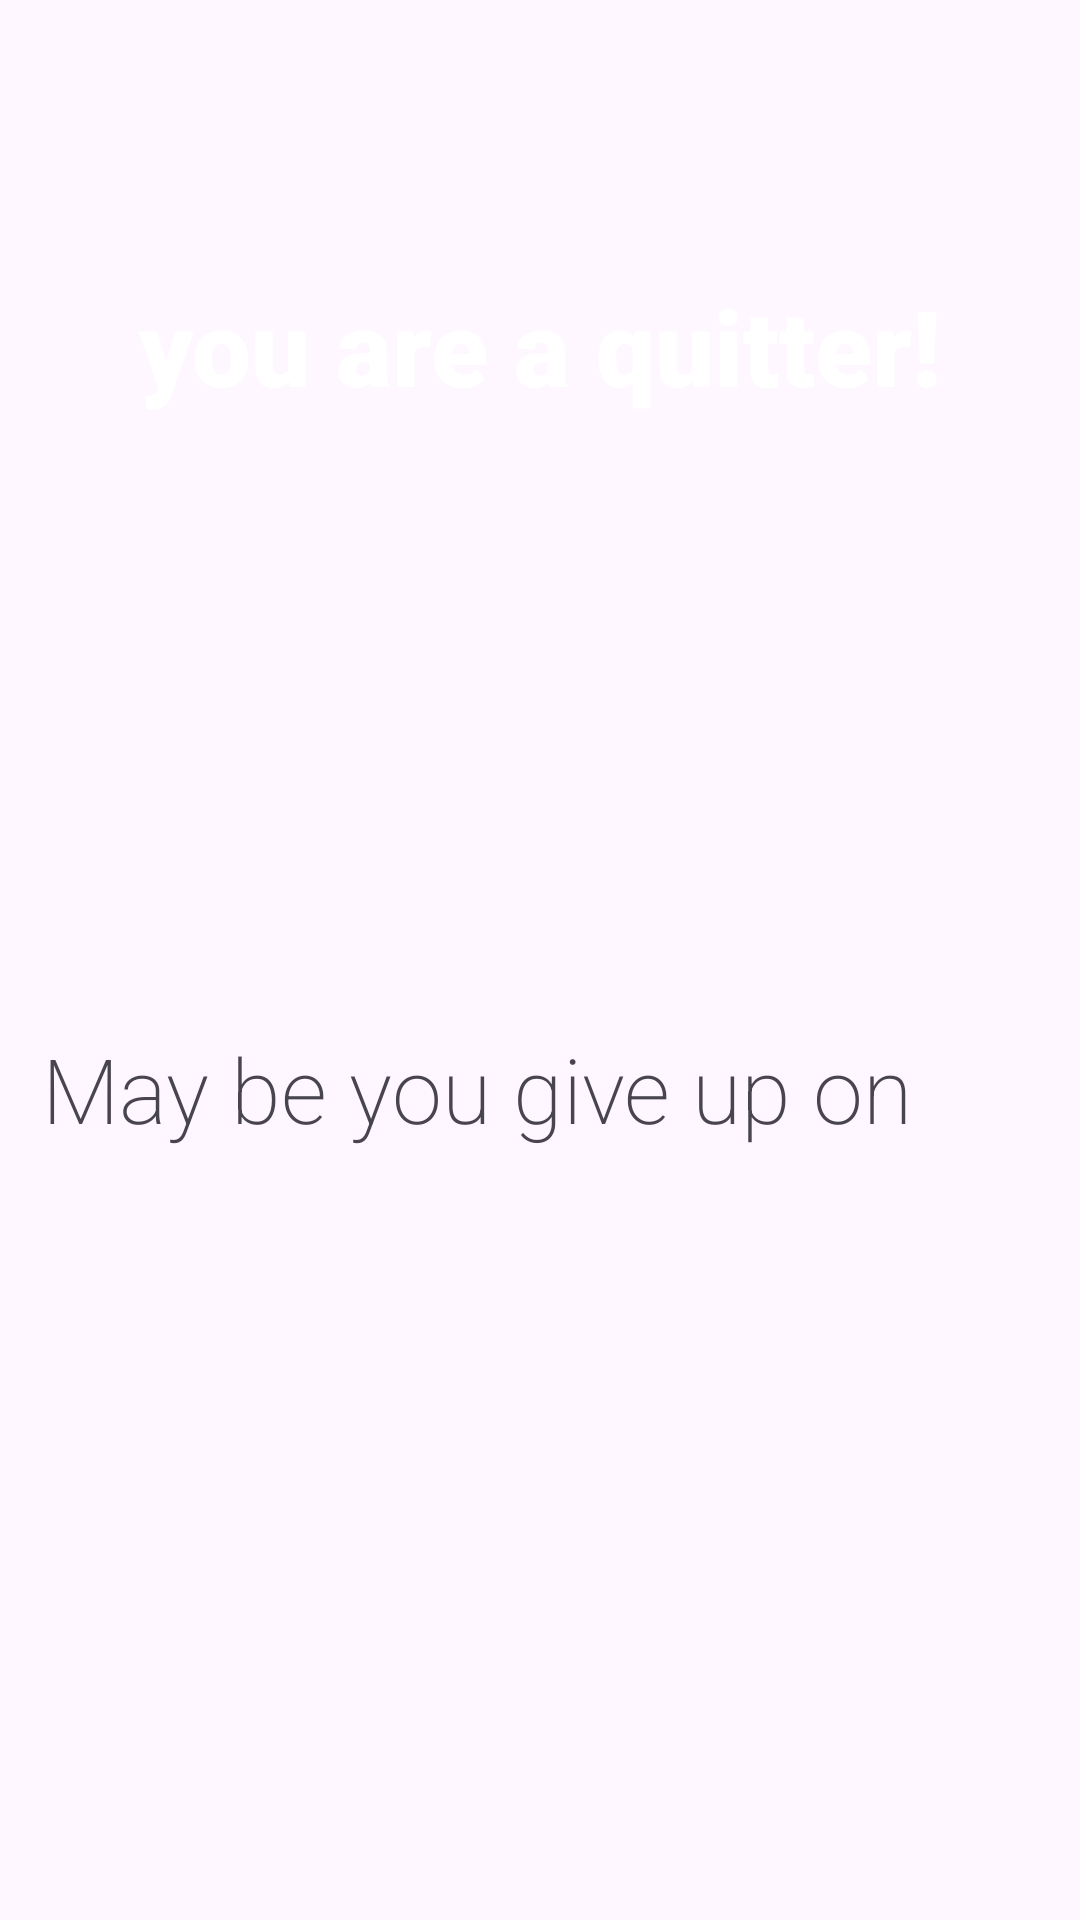

Produce the Android XML layout that renders to this screen, including the resource entries it uses.
<!-- AndroidManifest.xml: application theme Theme.PersonalityTest -->
<!-- res/layout/fragment_result.xml -->
<androidx.constraintlayout.widget.ConstraintLayout xmlns:android="http://schemas.android.com/apk/res/android"
    xmlns:app="http://schemas.android.com/apk/res-auto"
    xmlns:tools="http://schemas.android.com/tools"
    android:layout_width="match_parent"
    android:layout_height="match_parent"
    android:background="@drawable/background"
    tools:context="fragement.ResultFragment"
    tools:ignore="ExtraText">

    <TextView
        android:id="@+id/tv_main"
        android:layout_width="wrap_content"
        android:layout_height="wrap_content"
        android:layout_marginTop="92dp"
        android:fontFamily="sans-serif-black"
        android:text="you are a quitter!"
        android:textColor="@color/white"
        android:textSize="35sp"
        app:layout_constraintEnd_toEndOf="parent"
        app:layout_constraintStart_toStartOf="parent"
        app:layout_constraintTop_toTopOf="parent" />

    <TextView
        android:id="@+id/tv_sub"
        android:layout_width="332dp"
        android:layout_height="97dp"
        android:layout_marginTop="204dp"
        android:fontFamily="sans-serif-light"
        android:text="May be you give up on"
        android:textFontWeight="@integer/material_motion_duration_medium_2"
        android:textSize="30sp"
        app:layout_constraintEnd_toEndOf="parent"
        app:layout_constraintHorizontal_bias="0.496"
        app:layout_constraintStart_toStartOf="parent"
        app:layout_constraintTop_toBottomOf="@+id/tv_main"
        tools:ignore="MissingConstraints" />

    <ImageView
        android:id="@+id/btn_home"
        android:layout_width="100dp"
        android:layout_height="100dp"
        android:layout_marginTop="176dp"
        android:layout_marginBottom="80dp"
        android:src="@drawable/home"
        app:layout_constraintBottom_toBottomOf="parent"
        app:layout_constraintEnd_toEndOf="parent"
        app:layout_constraintStart_toStartOf="parent"
        app:layout_constraintTop_toBottomOf="@+id/imageView"
        app:layout_constraintVertical_bias="0.061"
        tools:ignore="MissingConstraints,UnknownIdInLayout" />


</androidx.constraintlayout.widget.ConstraintLayout>
<!-- resources referenced by this layout -->
<resources>
  <style name="Theme.PersonalityTest" parent="Base.Theme.PersonalityTest" />
  <style name="Base.Theme.PersonalityTest" parent="Theme.Material3.DayNight.NoActionBar">
          
          
      </style>
  <!-- not gathered from this repository: default colours our renderer supplied (Android Studio template values) -->
  <color name="white">#FFFFFFFF</color>
</resources>
